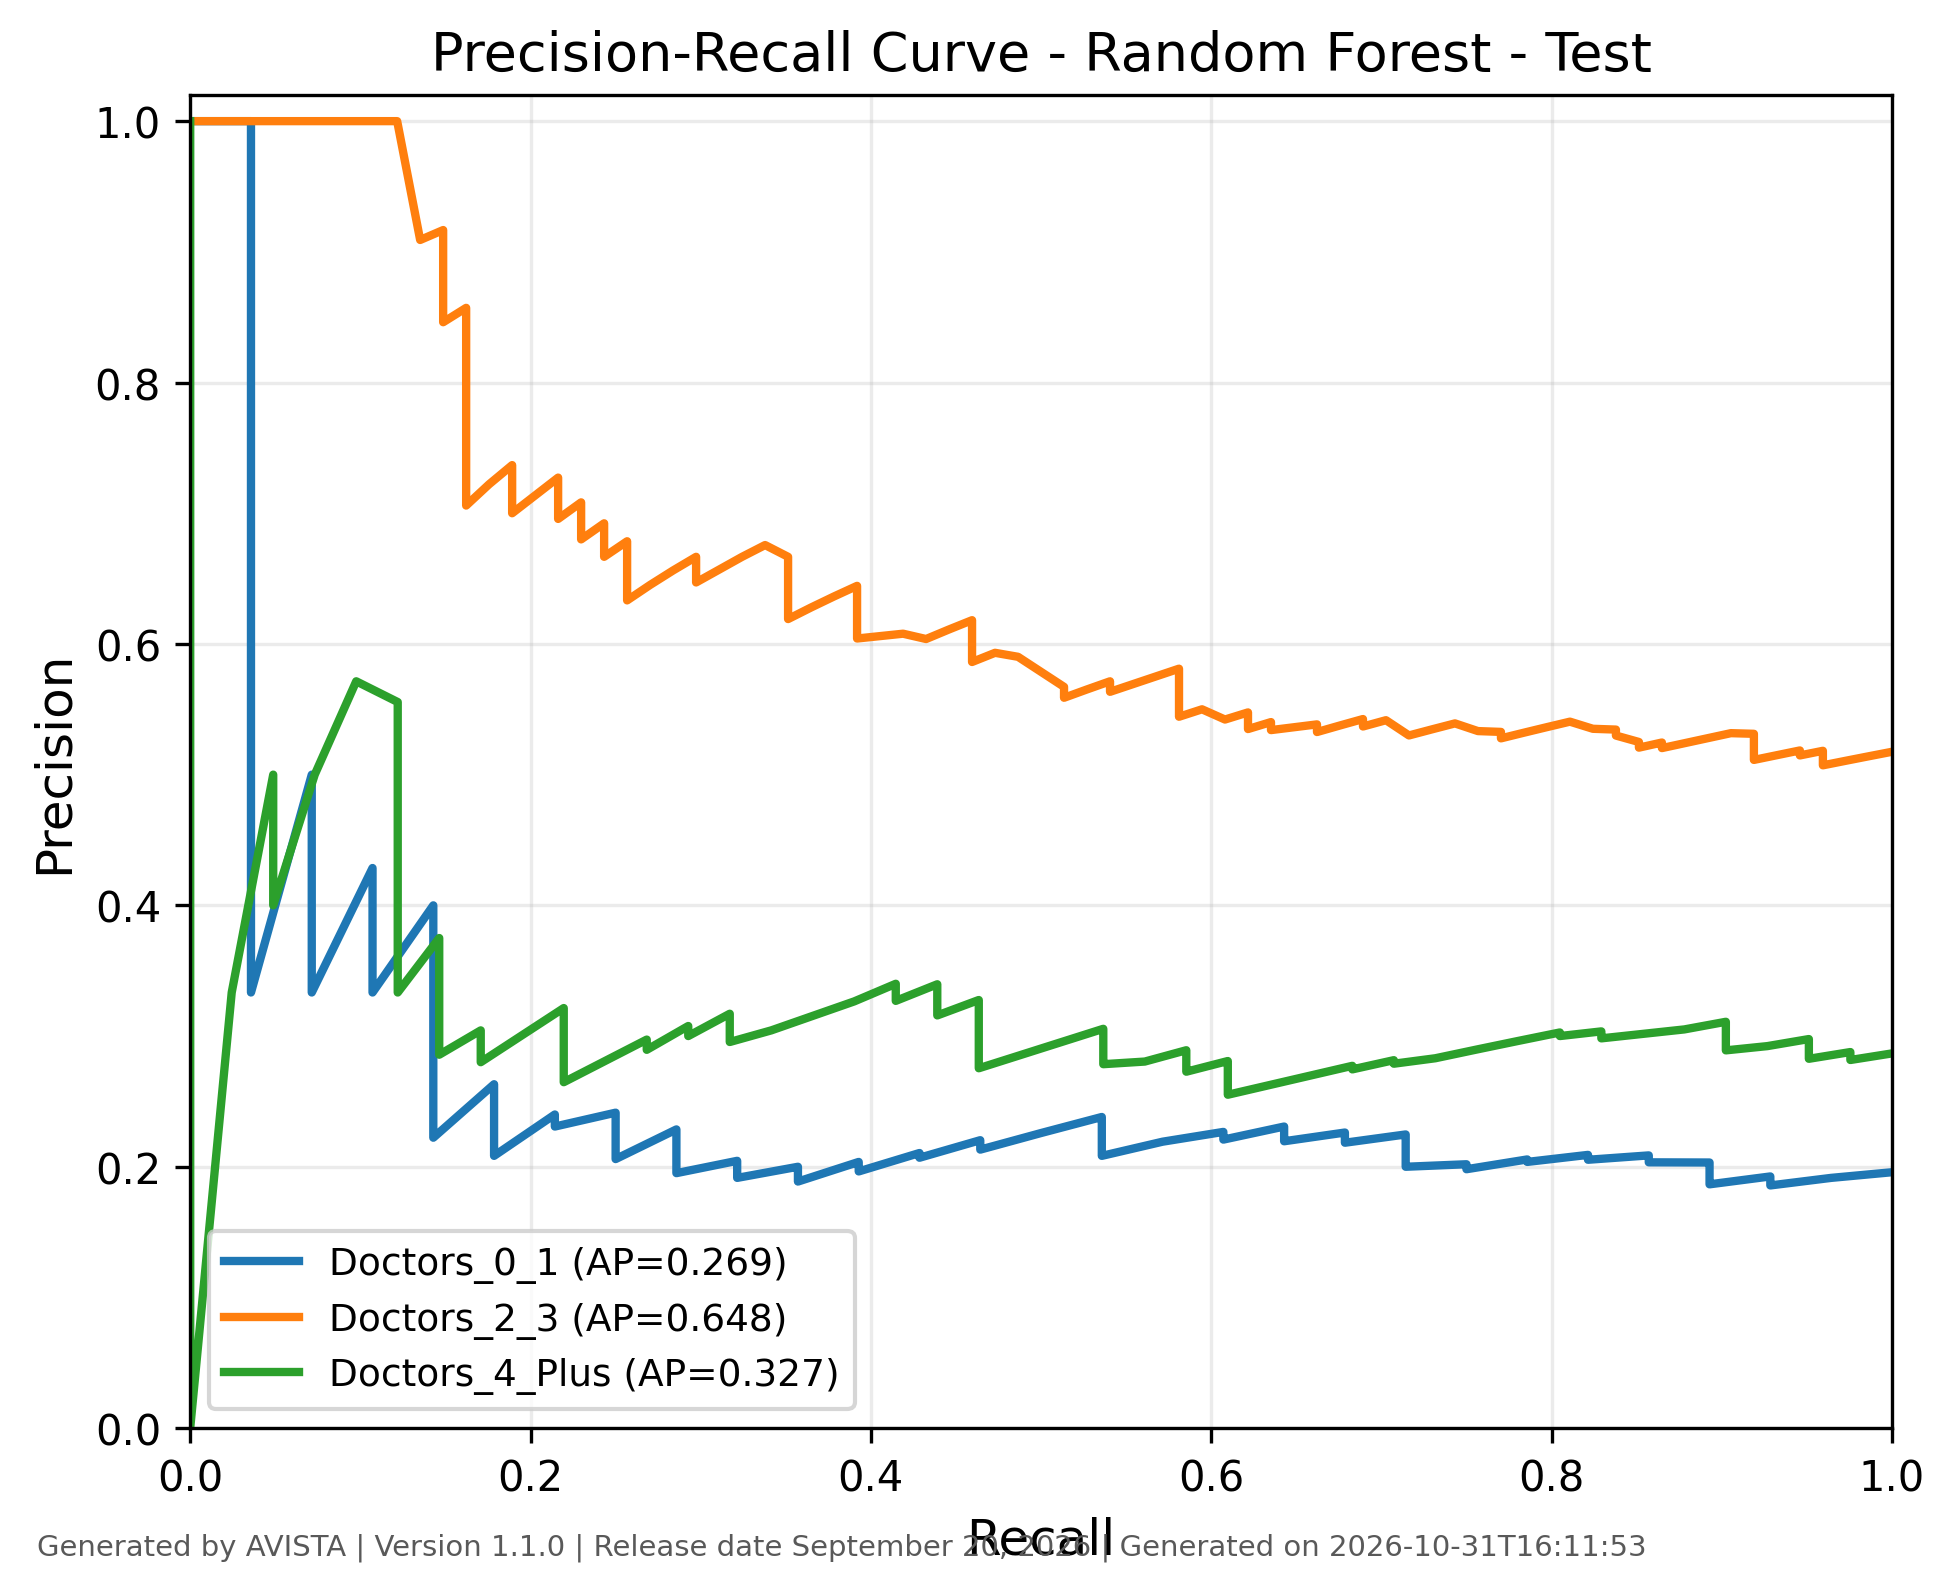

Values plotted in this chart, from the file beside it:
class, recall, precision, threshold, average_precision, generated_by, version, generated_on
Doctors_0_1, 1.0, 0.1958, 0.0, 0.2693, AVISTA, 1.1.0, 2026-10-31T16:11:53
Doctors_0_1, 0.9643, 0.1915, 0.014, 0.2693, AVISTA, 1.1.0, 2026-10-31T16:11:53
Doctors_0_1, 0.9286, 0.1857, 0.02, 0.2693, AVISTA, 1.1.0, 2026-10-31T16:11:53
Doctors_0_1, 0.9286, 0.1871, 0.03, 0.2693, AVISTA, 1.1.0, 2026-10-31T16:11:53
Doctors_0_1, 0.9286, 0.1926, 0.035, 0.2693, AVISTA, 1.1.0, 2026-10-31T16:11:53
Doctors_0_1, 0.8929, 0.1866, 0.03667, 0.2693, AVISTA, 1.1.0, 2026-10-31T16:11:53
Doctors_0_1, 0.8929, 0.188, 0.04, 0.2693, AVISTA, 1.1.0, 2026-10-31T16:11:53
Doctors_0_1, 0.8929, 0.1938, 0.04833, 0.2693, AVISTA, 1.1.0, 2026-10-31T16:11:53
Doctors_0_1, 0.8929, 0.1953, 0.05, 0.2693, AVISTA, 1.1.0, 2026-10-31T16:11:53
Doctors_0_1, 0.8929, 0.1969, 0.05286, 0.2693, AVISTA, 1.1.0, 2026-10-31T16:11:53
Doctors_0_1, 0.8929, 0.1984, 0.056, 0.2693, AVISTA, 1.1.0, 2026-10-31T16:11:53
Doctors_0_1, 0.8929, 0.2016, 0.05917, 0.2693, AVISTA, 1.1.0, 2026-10-31T16:11:53
Doctors_0_1, 0.8929, 0.2033, 0.06, 0.2693, AVISTA, 1.1.0, 2026-10-31T16:11:53
Doctors_0_1, 0.8571, 0.2034, 0.06286, 0.2693, AVISTA, 1.1.0, 2026-10-31T16:11:53
Doctors_0_1, 0.8571, 0.2051, 0.068, 0.2693, AVISTA, 1.1.0, 2026-10-31T16:11:53
Doctors_0_1, 0.8571, 0.2087, 0.07, 0.2693, AVISTA, 1.1.0, 2026-10-31T16:11:53
Doctors_0_1, 0.8214, 0.2054, 0.07667, 0.2693, AVISTA, 1.1.0, 2026-10-31T16:11:53
Doctors_0_1, 0.8214, 0.2072, 0.07667, 0.2693, AVISTA, 1.1.0, 2026-10-31T16:11:53
Doctors_0_1, 0.8214, 0.2091, 0.08, 0.2693, AVISTA, 1.1.0, 2026-10-31T16:11:53
Doctors_0_1, 0.7857, 0.2037, 0.08917, 0.2693, AVISTA, 1.1.0, 2026-10-31T16:11:53
Doctors_0_1, 0.7857, 0.2056, 0.09, 0.2693, AVISTA, 1.1.0, 2026-10-31T16:11:53
Doctors_0_1, 0.75, 0.1981, 0.09667, 0.2693, AVISTA, 1.1.0, 2026-10-31T16:11:53
Doctors_0_1, 0.75, 0.2, 0.0975, 0.2693, AVISTA, 1.1.0, 2026-10-31T16:11:53
Doctors_0_1, 0.75, 0.2019, 0.1, 0.2693, AVISTA, 1.1.0, 2026-10-31T16:11:53
Doctors_0_1, 0.7143, 0.2, 0.1033, 0.2693, AVISTA, 1.1.0, 2026-10-31T16:11:53
Doctors_0_1, 0.7143, 0.202, 0.105, 0.2693, AVISTA, 1.1.0, 2026-10-31T16:11:53
Doctors_0_1, 0.7143, 0.2041, 0.11, 0.2693, AVISTA, 1.1.0, 2026-10-31T16:11:53
Doctors_0_1, 0.7143, 0.2083, 0.111, 0.2693, AVISTA, 1.1.0, 2026-10-31T16:11:53
Doctors_0_1, 0.7143, 0.2105, 0.115, 0.2693, AVISTA, 1.1.0, 2026-10-31T16:11:53
Doctors_0_1, 0.7143, 0.2128, 0.12, 0.2693, AVISTA, 1.1.0, 2026-10-31T16:11:53
Doctors_0_1, 0.7143, 0.2151, 0.124, 0.2693, AVISTA, 1.1.0, 2026-10-31T16:11:53
Doctors_0_1, 0.7143, 0.2174, 0.1256, 0.2693, AVISTA, 1.1.0, 2026-10-31T16:11:53
Doctors_0_1, 0.7143, 0.2198, 0.1257, 0.2693, AVISTA, 1.1.0, 2026-10-31T16:11:53
Doctors_0_1, 0.7143, 0.2222, 0.1286, 0.2693, AVISTA, 1.1.0, 2026-10-31T16:11:53
Doctors_0_1, 0.7143, 0.2247, 0.13, 0.2693, AVISTA, 1.1.0, 2026-10-31T16:11:53
Doctors_0_1, 0.6786, 0.2184, 0.1327, 0.2693, AVISTA, 1.1.0, 2026-10-31T16:11:53
Doctors_0_1, 0.6786, 0.2209, 0.1333, 0.2693, AVISTA, 1.1.0, 2026-10-31T16:11:53
Doctors_0_1, 0.6786, 0.2235, 0.134, 0.2693, AVISTA, 1.1.0, 2026-10-31T16:11:53
Doctors_0_1, 0.6786, 0.2262, 0.14, 0.2693, AVISTA, 1.1.0, 2026-10-31T16:11:53
Doctors_0_1, 0.6429, 0.2195, 0.1408, 0.2693, AVISTA, 1.1.0, 2026-10-31T16:11:53
Doctors_0_1, 0.6429, 0.2222, 0.1493, 0.2693, AVISTA, 1.1.0, 2026-10-31T16:11:53
Doctors_0_1, 0.6429, 0.225, 0.15, 0.2693, AVISTA, 1.1.0, 2026-10-31T16:11:53
Doctors_0_1, 0.6429, 0.2278, 0.1542, 0.2693, AVISTA, 1.1.0, 2026-10-31T16:11:53
Doctors_0_1, 0.6429, 0.2308, 0.16, 0.2693, AVISTA, 1.1.0, 2026-10-31T16:11:53
Doctors_0_1, 0.6071, 0.2208, 0.1675, 0.2693, AVISTA, 1.1.0, 2026-10-31T16:11:53
Doctors_0_1, 0.6071, 0.2237, 0.1692, 0.2693, AVISTA, 1.1.0, 2026-10-31T16:11:53
Doctors_0_1, 0.6071, 0.2267, 0.17, 0.2693, AVISTA, 1.1.0, 2026-10-31T16:11:53
Doctors_0_1, 0.5714, 0.2192, 0.1775, 0.2693, AVISTA, 1.1.0, 2026-10-31T16:11:53
Doctors_0_1, 0.5357, 0.2083, 0.18, 0.2693, AVISTA, 1.1.0, 2026-10-31T16:11:53
Doctors_0_1, 0.5357, 0.2174, 0.19, 0.2693, AVISTA, 1.1.0, 2026-10-31T16:11:53
Doctors_0_1, 0.5357, 0.2344, 0.1947, 0.2693, AVISTA, 1.1.0, 2026-10-31T16:11:53
Doctors_0_1, 0.5357, 0.2381, 0.195, 0.2693, AVISTA, 1.1.0, 2026-10-31T16:11:53
Doctors_0_1, 0.5, 0.2258, 0.1967, 0.2693, AVISTA, 1.1.0, 2026-10-31T16:11:53
Doctors_0_1, 0.4643, 0.2131, 0.2, 0.2693, AVISTA, 1.1.0, 2026-10-31T16:11:53
Doctors_0_1, 0.4643, 0.2167, 0.2008, 0.2693, AVISTA, 1.1.0, 2026-10-31T16:11:53
Doctors_0_1, 0.4643, 0.2203, 0.205, 0.2693, AVISTA, 1.1.0, 2026-10-31T16:11:53
Doctors_0_1, 0.4286, 0.2069, 0.2067, 0.2693, AVISTA, 1.1.0, 2026-10-31T16:11:53
Doctors_0_1, 0.4286, 0.2105, 0.21, 0.2693, AVISTA, 1.1.0, 2026-10-31T16:11:53
Doctors_0_1, 0.3929, 0.1964, 0.2108, 0.2693, AVISTA, 1.1.0, 2026-10-31T16:11:53
Doctors_0_1, 0.3929, 0.2, 0.2167, 0.2693, AVISTA, 1.1.0, 2026-10-31T16:11:53
... 258 more rows
